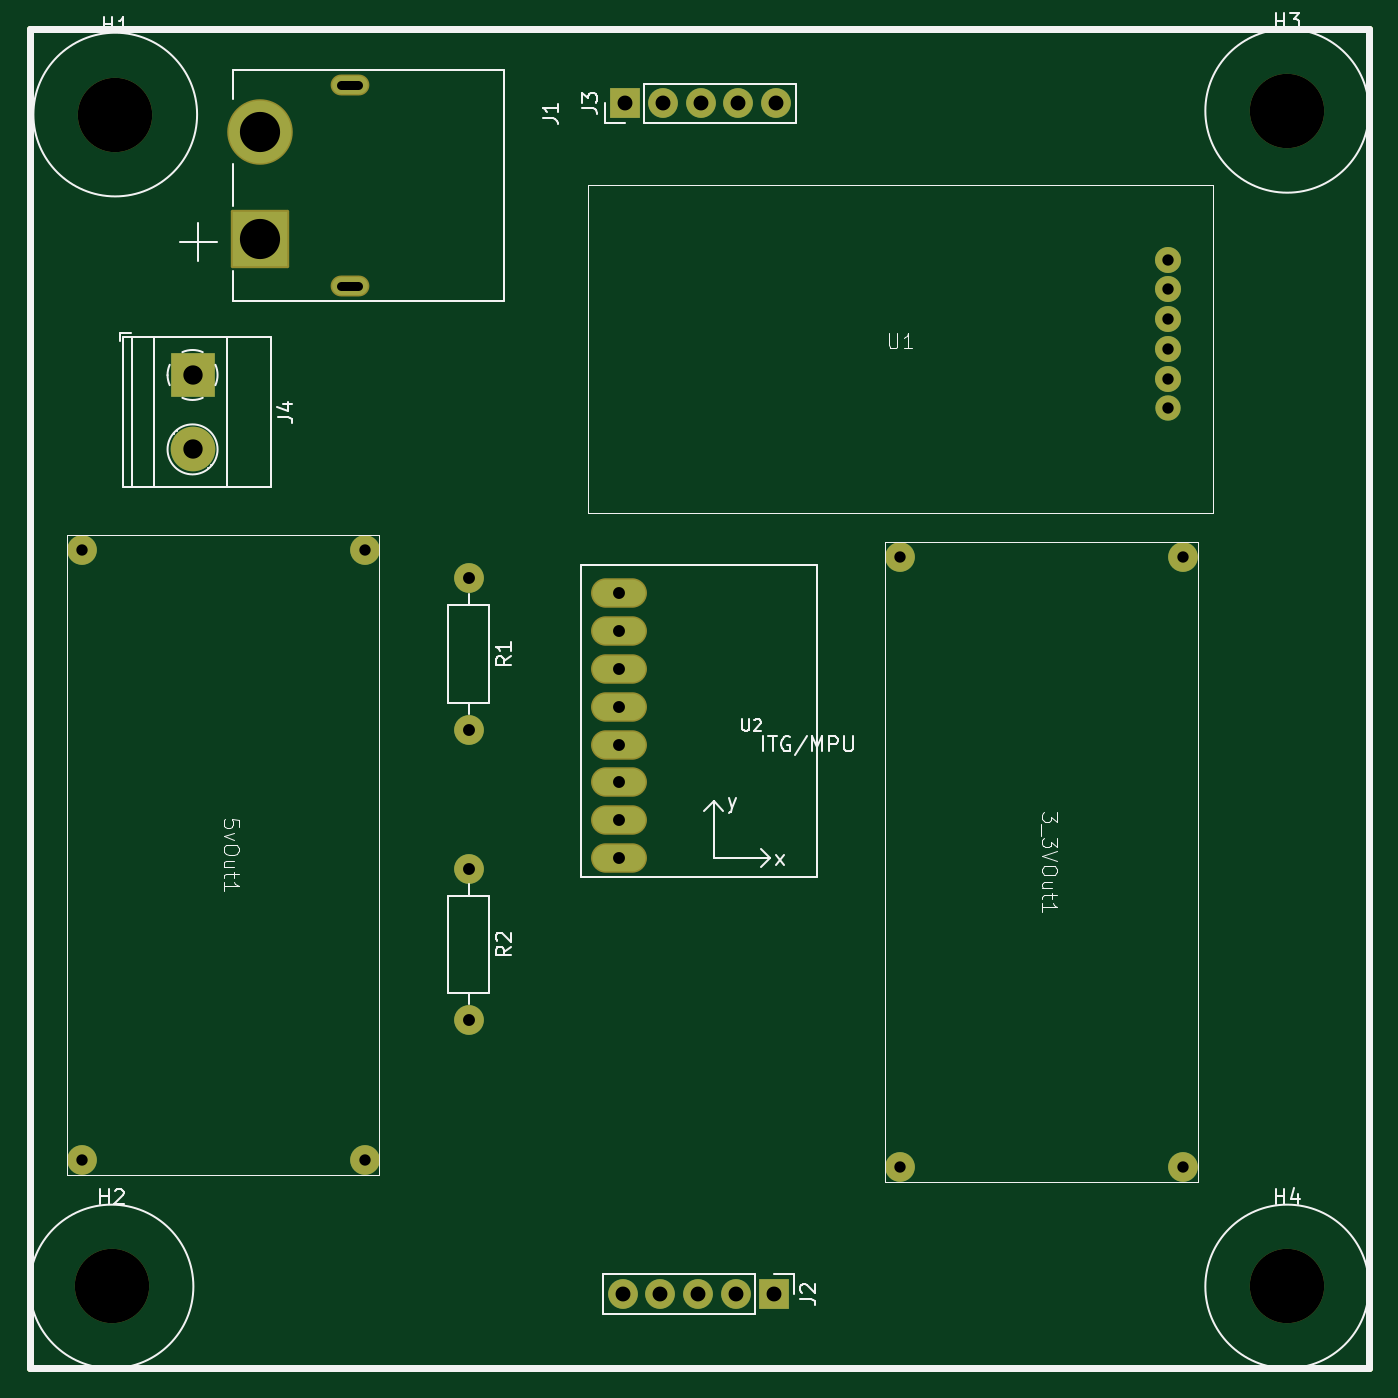
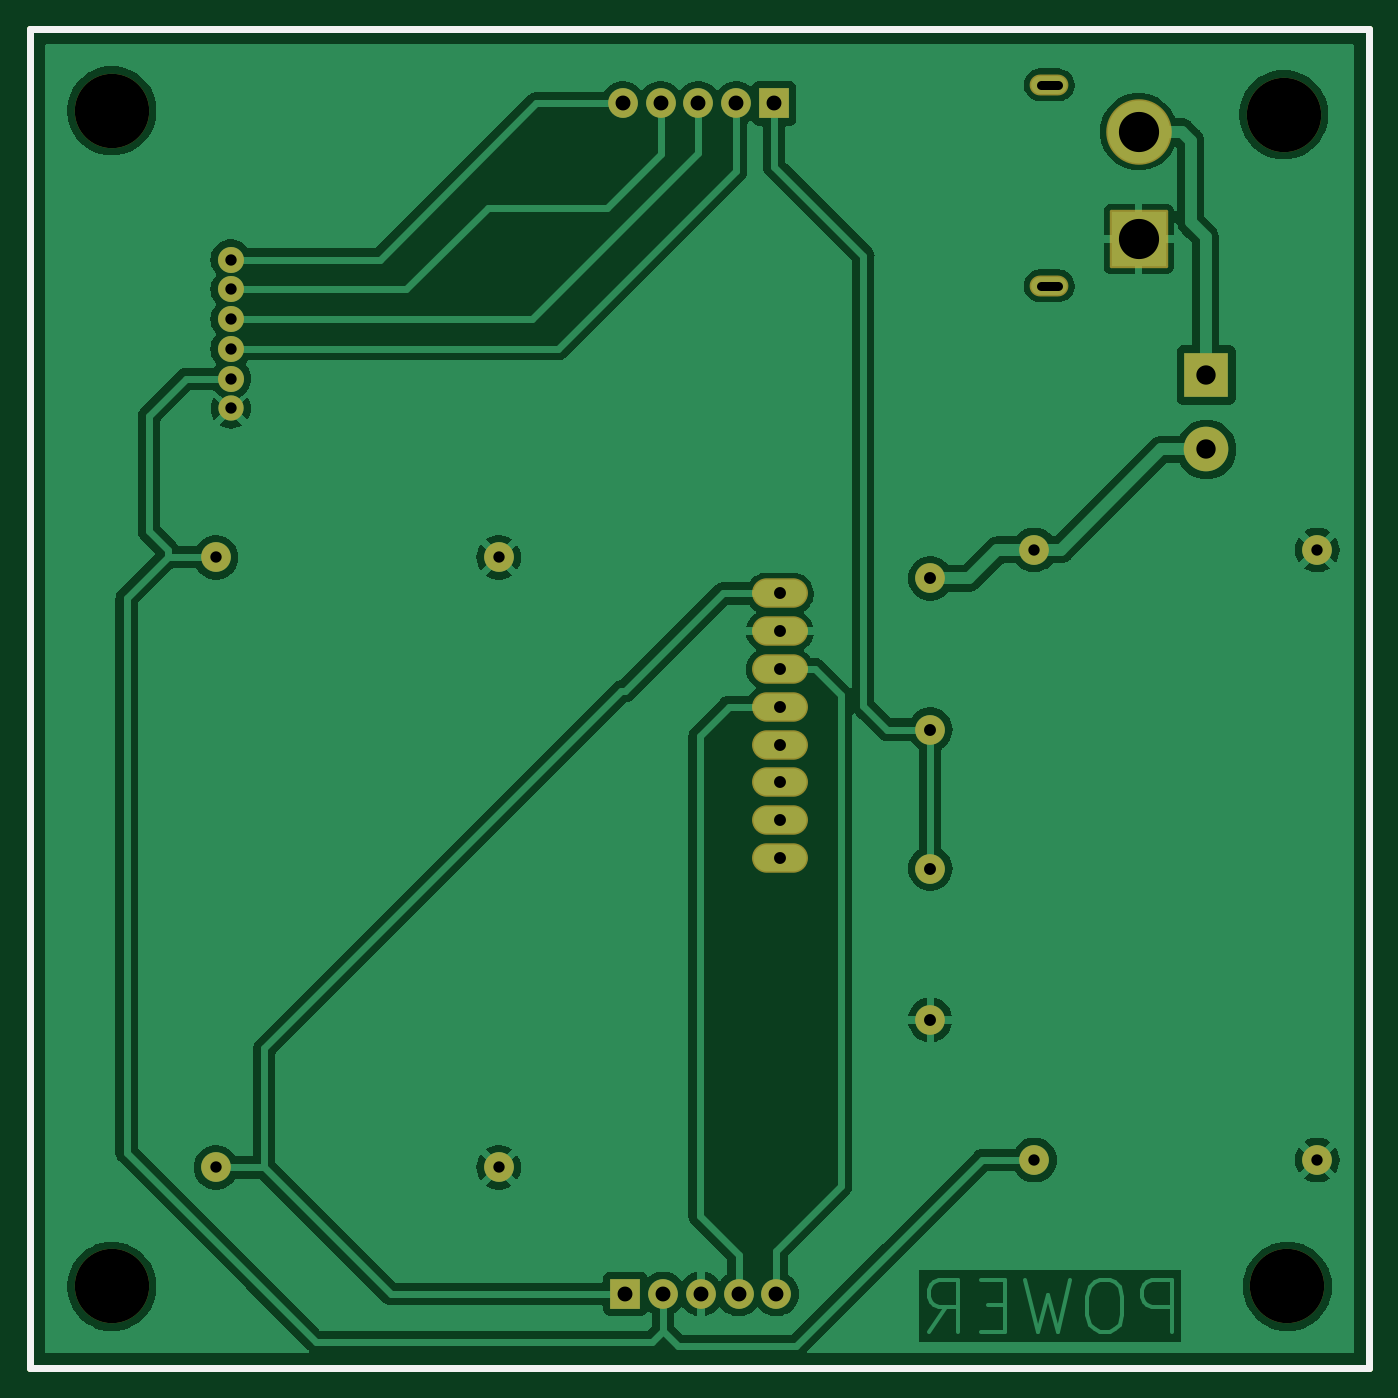
Circuit board: 10 layer files. Board 90.0 x 90.0 mm.
- bottom_copper: CubeSatPower-B_Cu.gbr (102744 bytes)
- bottom_mask: CubeSatPower-B_Mask.gbr (3017 bytes)
- paste: CubeSatPower-B_Paste.gbr (636 bytes)
- bottom_silk: CubeSatPower-B_Silkscreen.gbr (637 bytes)
- outline: CubeSatPower-Edge_Cuts.gbr (609 bytes)
- top_copper: CubeSatPower-F_Cu.gbr (4550 bytes)
- top_mask: CubeSatPower-F_Mask.gbr (3017 bytes)
- paste: CubeSatPower-F_Paste.gbr (636 bytes)
- top_silk: CubeSatPower-F_Silkscreen.gbr (21069 bytes)
- drill: CubeSatPower.drl (1480 bytes)

=== bottom_copper: CubeSatPower-B_Cu.gbr (102744 bytes, source omitted) ===
=== bottom_mask: CubeSatPower-B_Mask.gbr (3017 bytes, source withheld) ===
=== paste: CubeSatPower-B_Paste.gbr ===
%TF.GenerationSoftware,KiCad,Pcbnew,7.0.7*%
%TF.CreationDate,2023-11-09T15:51:25-05:00*%
%TF.ProjectId,CubeSatPower,43756265-5361-4745-906f-7765722e6b69,rev?*%
%TF.SameCoordinates,Original*%
%TF.FileFunction,Paste,Bot*%
%TF.FilePolarity,Positive*%
%FSLAX46Y46*%
G04 Gerber Fmt 4.6, Leading zero omitted, Abs format (unit mm)*
G04 Created by KiCad (PCBNEW 7.0.7) date 2023-11-09 15:51:25*
%MOMM*%
%LPD*%
G01*
G04 APERTURE LIST*
%TA.AperFunction,Profile*%
%ADD10C,0.500000*%
%TD*%
G04 APERTURE END LIST*
D10*
X50000000Y-25000000D02*
X140000000Y-25000000D01*
X140000000Y-115000000D01*
X50000000Y-115000000D01*
X50000000Y-25000000D01*
M02*

=== bottom_silk: CubeSatPower-B_Silkscreen.gbr ===
%TF.GenerationSoftware,KiCad,Pcbnew,7.0.7*%
%TF.CreationDate,2023-11-09T15:51:25-05:00*%
%TF.ProjectId,CubeSatPower,43756265-5361-4745-906f-7765722e6b69,rev?*%
%TF.SameCoordinates,Original*%
%TF.FileFunction,Legend,Bot*%
%TF.FilePolarity,Positive*%
%FSLAX46Y46*%
G04 Gerber Fmt 4.6, Leading zero omitted, Abs format (unit mm)*
G04 Created by KiCad (PCBNEW 7.0.7) date 2023-11-09 15:51:25*
%MOMM*%
%LPD*%
G01*
G04 APERTURE LIST*
%TA.AperFunction,Profile*%
%ADD10C,0.500000*%
%TD*%
G04 APERTURE END LIST*
D10*
X50000000Y-25000000D02*
X140000000Y-25000000D01*
X140000000Y-115000000D01*
X50000000Y-115000000D01*
X50000000Y-25000000D01*
M02*

=== outline: CubeSatPower-Edge_Cuts.gbr ===
%TF.GenerationSoftware,KiCad,Pcbnew,7.0.7*%
%TF.CreationDate,2023-11-09T15:51:25-05:00*%
%TF.ProjectId,CubeSatPower,43756265-5361-4745-906f-7765722e6b69,rev?*%
%TF.SameCoordinates,Original*%
%TF.FileFunction,Profile,NP*%
%FSLAX46Y46*%
G04 Gerber Fmt 4.6, Leading zero omitted, Abs format (unit mm)*
G04 Created by KiCad (PCBNEW 7.0.7) date 2023-11-09 15:51:25*
%MOMM*%
%LPD*%
G01*
G04 APERTURE LIST*
%TA.AperFunction,Profile*%
%ADD10C,0.500000*%
%TD*%
G04 APERTURE END LIST*
D10*
X50000000Y-25000000D02*
X140000000Y-25000000D01*
X140000000Y-115000000D01*
X50000000Y-115000000D01*
X50000000Y-25000000D01*
M02*

=== top_copper: CubeSatPower-F_Cu.gbr ===
%TF.GenerationSoftware,KiCad,Pcbnew,7.0.7*%
%TF.CreationDate,2023-11-09T15:51:25-05:00*%
%TF.ProjectId,CubeSatPower,43756265-5361-4745-906f-7765722e6b69,rev?*%
%TF.SameCoordinates,Original*%
%TF.FileFunction,Copper,L1,Top*%
%TF.FilePolarity,Positive*%
%FSLAX46Y46*%
G04 Gerber Fmt 4.6, Leading zero omitted, Abs format (unit mm)*
G04 Created by KiCad (PCBNEW 7.0.7) date 2023-11-09 15:51:25*
%MOMM*%
%LPD*%
G01*
G04 APERTURE LIST*
%TA.AperFunction,NonConductor*%
%ADD10C,0.500000*%
%TD*%
%TA.AperFunction,ComponentPad*%
%ADD11R,3.000000X3.000000*%
%TD*%
%TA.AperFunction,ComponentPad*%
%ADD12C,3.000000*%
%TD*%
%TA.AperFunction,ComponentPad*%
%ADD13C,2.000000*%
%TD*%
%TA.AperFunction,ComponentPad*%
%ADD14O,2.000000X2.000000*%
%TD*%
%TA.AperFunction,ComponentPad*%
%ADD15R,2.000000X2.000000*%
%TD*%
%TA.AperFunction,ComponentPad*%
%ADD16R,3.716000X3.716000*%
%TD*%
%TA.AperFunction,ComponentPad*%
%ADD17C,4.200000*%
%TD*%
%TA.AperFunction,ComponentPad*%
%ADD18O,2.400000X1.200000*%
%TD*%
%TA.AperFunction,ComponentPad*%
%ADD19O,3.556000X1.778000*%
%TD*%
%TA.AperFunction,ComponentPad*%
%ADD20C,1.750000*%
%TD*%
%TA.AperFunction,ComponentPad*%
%ADD21C,1.700000*%
%TD*%
%TA.AperFunction,Conductor*%
%ADD22C,0.250000*%
%TD*%
%TA.AperFunction,Conductor*%
%ADD23C,0.800000*%
%TD*%
%TA.AperFunction,Profile*%
%ADD24C,0.500000*%
%TD*%
G04 APERTURE END LIST*
D10*
X50000000Y-25000000D02*
X50000000Y-115000000D01*
X140000000Y-25000000D02*
X140000000Y-115000000D01*
X50000000Y-25000000D02*
X140000000Y-25000000D01*
X50000000Y-115000000D02*
X140000000Y-115000000D01*
D11*
%TO.P,J4,1,Pin_1*%
%TO.N,SW_IN*%
X60945000Y-48250000D03*
D12*
%TO.P,J4,2,Pin_2*%
%TO.N,+7.5V*%
X60945000Y-53250000D03*
%TD*%
D13*
%TO.P,5vOut1,1,In+*%
%TO.N,+7.5V*%
X72500000Y-60000000D03*
%TO.P,5vOut1,2,In-*%
%TO.N,GND*%
X53500000Y-60000000D03*
%TO.P,5vOut1,3,Out+*%
%TO.N,+5V*%
X72500000Y-101000000D03*
%TO.P,5vOut1,4,Out-*%
%TO.N,GND*%
X53500000Y-101000000D03*
%TD*%
D14*
%TO.P,J2,2,Pin_2*%
%TO.N,+5V*%
X97460000Y-110000000D03*
%TO.P,J2,3,Pin_3*%
%TO.N,GND*%
X94920000Y-110000000D03*
%TO.P,J2,4,Pin_4*%
%TO.N,SDA*%
X92380000Y-110000000D03*
%TO.P,J2,5,Pin_5*%
%TO.N,SCL*%
X89840000Y-110000000D03*
D15*
%TO.P,J2,E,Pin_1*%
%TO.N,+3.3V*%
X100000000Y-110000000D03*
%TD*%
D16*
%TO.P,J1,1,+*%
%TO.N,GND*%
X65500000Y-39100000D03*
D17*
%TO.P,J1,2,-*%
%TO.N,SW_IN*%
X65500000Y-31900000D03*
D18*
%TO.P,J1,S1*%
%TO.N,N/C*%
X71500000Y-42250000D03*
%TO.P,J1,S2*%
X71500000Y-28750000D03*
%TD*%
D13*
%TO.P,3_3VOut1,1,In+*%
%TO.N,+5V*%
X127500000Y-60500000D03*
%TO.P,3_3VOut1,2,In-*%
%TO.N,GND*%
X108500000Y-60500000D03*
%TO.P,3_3VOut1,3,Out+*%
%TO.N,+3.3V*%
X127500000Y-101500000D03*
%TO.P,3_3VOut1,4,Out-*%
%TO.N,GND*%
X108500000Y-101500000D03*
%TD*%
%TO.P,R1,1*%
%TO.N,+7.5V*%
X79500000Y-61920000D03*
D14*
%TO.P,R1,2*%
%TO.N,A_1*%
X79500000Y-72080000D03*
%TD*%
D15*
%TO.P,J3,1,Pin_1*%
%TO.N,A_1*%
X90000000Y-30000000D03*
D14*
%TO.P,J3,2,Pin_2*%
%TO.N,MISO*%
X92540000Y-30000000D03*
%TO.P,J3,3,Pin_3*%
%TO.N,MOSI*%
X95080000Y-30000000D03*
%TO.P,J3,4,Pin_4*%
%TO.N,SCLK*%
X97620000Y-30000000D03*
%TO.P,J3,5,Pin_5*%
%TO.N,CS*%
X100160000Y-30000000D03*
%TD*%
D19*
%TO.P,U2,ADO,ADO*%
%TO.N,unconnected-(U2-PadADO)*%
X89602500Y-78167500D03*
%TO.P,U2,GND,GND*%
%TO.N,GND*%
X89602500Y-65467500D03*
%TO.P,U2,INT,INT*%
%TO.N,unconnected-(U2-PadINT)*%
X89602500Y-80707500D03*
%TO.P,U2,SCL,SCL*%
%TO.N,SCL*%
X89602500Y-68007500D03*
%TO.P,U2,SDA,SDA*%
%TO.N,SDA*%
X89602500Y-70547500D03*
%TO.P,U2,VCC,VCC*%
%TO.N,+3.3V*%
X89602500Y-62927500D03*
%TO.P,U2,XCL,XCL*%
%TO.N,unconnected-(U2-PadXCL)*%
X89602500Y-75627500D03*
%TO.P,U2,XDA,XDA*%
%TO.N,unconnected-(U2-PadXDA)*%
X89602500Y-73087500D03*
%TD*%
D20*
%TO.P,U1,1,CS*%
%TO.N,CS*%
X126500000Y-40500000D03*
%TO.P,U1,2,SCK*%
%TO.N,SCLK*%
X126500000Y-42500000D03*
%TO.P,U1,3,MOSI*%
%TO.N,MOSI*%
X126500000Y-44500000D03*
%TO.P,U1,4,MISO*%
%TO.N,MISO*%
X126500000Y-46500000D03*
%TO.P,U1,5,Vin*%
%TO.N,+5V*%
X126500000Y-48500000D03*
D21*
%TO.P,U1,6,GND*%
%TO.N,GND*%
X126500000Y-50500000D03*
%TD*%
D13*
%TO.P,R2,1*%
%TO.N,A_1*%
X79500000Y-81420000D03*
D14*
%TO.P,R2,2*%
%TO.N,GND*%
X79500000Y-91580000D03*
%TD*%
D22*
%TO.N,SDA*%
X89602500Y-70547500D02*
X90491500Y-70547500D01*
%TO.N,SCL*%
X88713500Y-68007500D02*
X89602500Y-68007500D01*
%TO.N,MISO*%
X92540000Y-30000000D02*
X92540000Y-30040000D01*
%TO.N,MOSI*%
X95080000Y-30000000D02*
X95080000Y-30580000D01*
D23*
%TO.N,SW_IN*%
X60945000Y-48250000D02*
X61000000Y-48195000D01*
%TD*%
D24*
X50000000Y-25000000D02*
X140000000Y-25000000D01*
X140000000Y-115000000D01*
X50000000Y-115000000D01*
X50000000Y-25000000D01*
M02*

=== top_mask: CubeSatPower-F_Mask.gbr (3017 bytes, source withheld) ===
=== paste: CubeSatPower-F_Paste.gbr ===
%TF.GenerationSoftware,KiCad,Pcbnew,7.0.7*%
%TF.CreationDate,2023-11-09T15:51:25-05:00*%
%TF.ProjectId,CubeSatPower,43756265-5361-4745-906f-7765722e6b69,rev?*%
%TF.SameCoordinates,Original*%
%TF.FileFunction,Paste,Top*%
%TF.FilePolarity,Positive*%
%FSLAX46Y46*%
G04 Gerber Fmt 4.6, Leading zero omitted, Abs format (unit mm)*
G04 Created by KiCad (PCBNEW 7.0.7) date 2023-11-09 15:51:25*
%MOMM*%
%LPD*%
G01*
G04 APERTURE LIST*
%TA.AperFunction,Profile*%
%ADD10C,0.500000*%
%TD*%
G04 APERTURE END LIST*
D10*
X50000000Y-25000000D02*
X140000000Y-25000000D01*
X140000000Y-115000000D01*
X50000000Y-115000000D01*
X50000000Y-25000000D01*
M02*

=== top_silk: CubeSatPower-F_Silkscreen.gbr (21069 bytes, source omitted) ===
=== drill: CubeSatPower.drl ===
M48
; DRILL file {KiCad 7.0.7} date Thu Nov  9 15:51:31 2023
; FORMAT={2:4/ absolute / inch / keep zeros}
; #@! TF.CreationDate,2023-11-09T15:51:31-05:00
; #@! TF.GenerationSoftware,Kicad,Pcbnew,7.0.7
; #@! TF.FileFunction,MixedPlating,1,2
FMAT,2
INCH
; #@! TA.AperFunction,Plated,PTH,ComponentDrill
T1C0.0236
; #@! TA.AperFunction,Plated,PTH,ComponentDrill
T2C0.0300
; #@! TA.AperFunction,Plated,PTH,ComponentDrill
T3C0.0315
; #@! TA.AperFunction,Plated,PTH,ComponentDrill
T4C0.0394
; #@! TA.AperFunction,Plated,PTH,ComponentDrill
T5C0.0512
; #@! TA.AperFunction,Plated,PTH,ComponentDrill
T6C0.1063
; #@! TA.AperFunction,NonPlated,NPTH,ComponentDrill
T7C0.1969
%
G90
G05
T2
X021063Y-023622
X021063Y-039764
X028543Y-023622
X028543Y-039764
X042717Y-023819
X042717Y-039961
X049803Y-015945
X049803Y-016732
X049803Y-017520
X049803Y-018307
X049803Y-019094
X049803Y-019882
X050197Y-023819
X050197Y-039961
T3
X031299Y-024378
X031299Y-028378
X031299Y-032055
X031299Y-036055
X035277Y-024775
X035277Y-025775
X035277Y-026775
X035277Y-027775
X035277Y-028775
X035277Y-029775
X035277Y-030775
X035277Y-031775
T4
X035370Y-043307
X035433Y-011811
X036370Y-043307
X036433Y-011811
X037370Y-043307
X037433Y-011811
X038370Y-043307
X038433Y-011811
X039370Y-043307
X039433Y-011811
T5
X023994Y-018996
X023994Y-020965
T6
X025787Y-012559
X025787Y-015394
T7
X021850Y-043110
X021949Y-012106
X052953Y-012008
X052953Y-043110
T1
X028366Y-011319G85X027933Y-011319
G05
X028366Y-016634G85X027933Y-016634
G05
T0
M30

